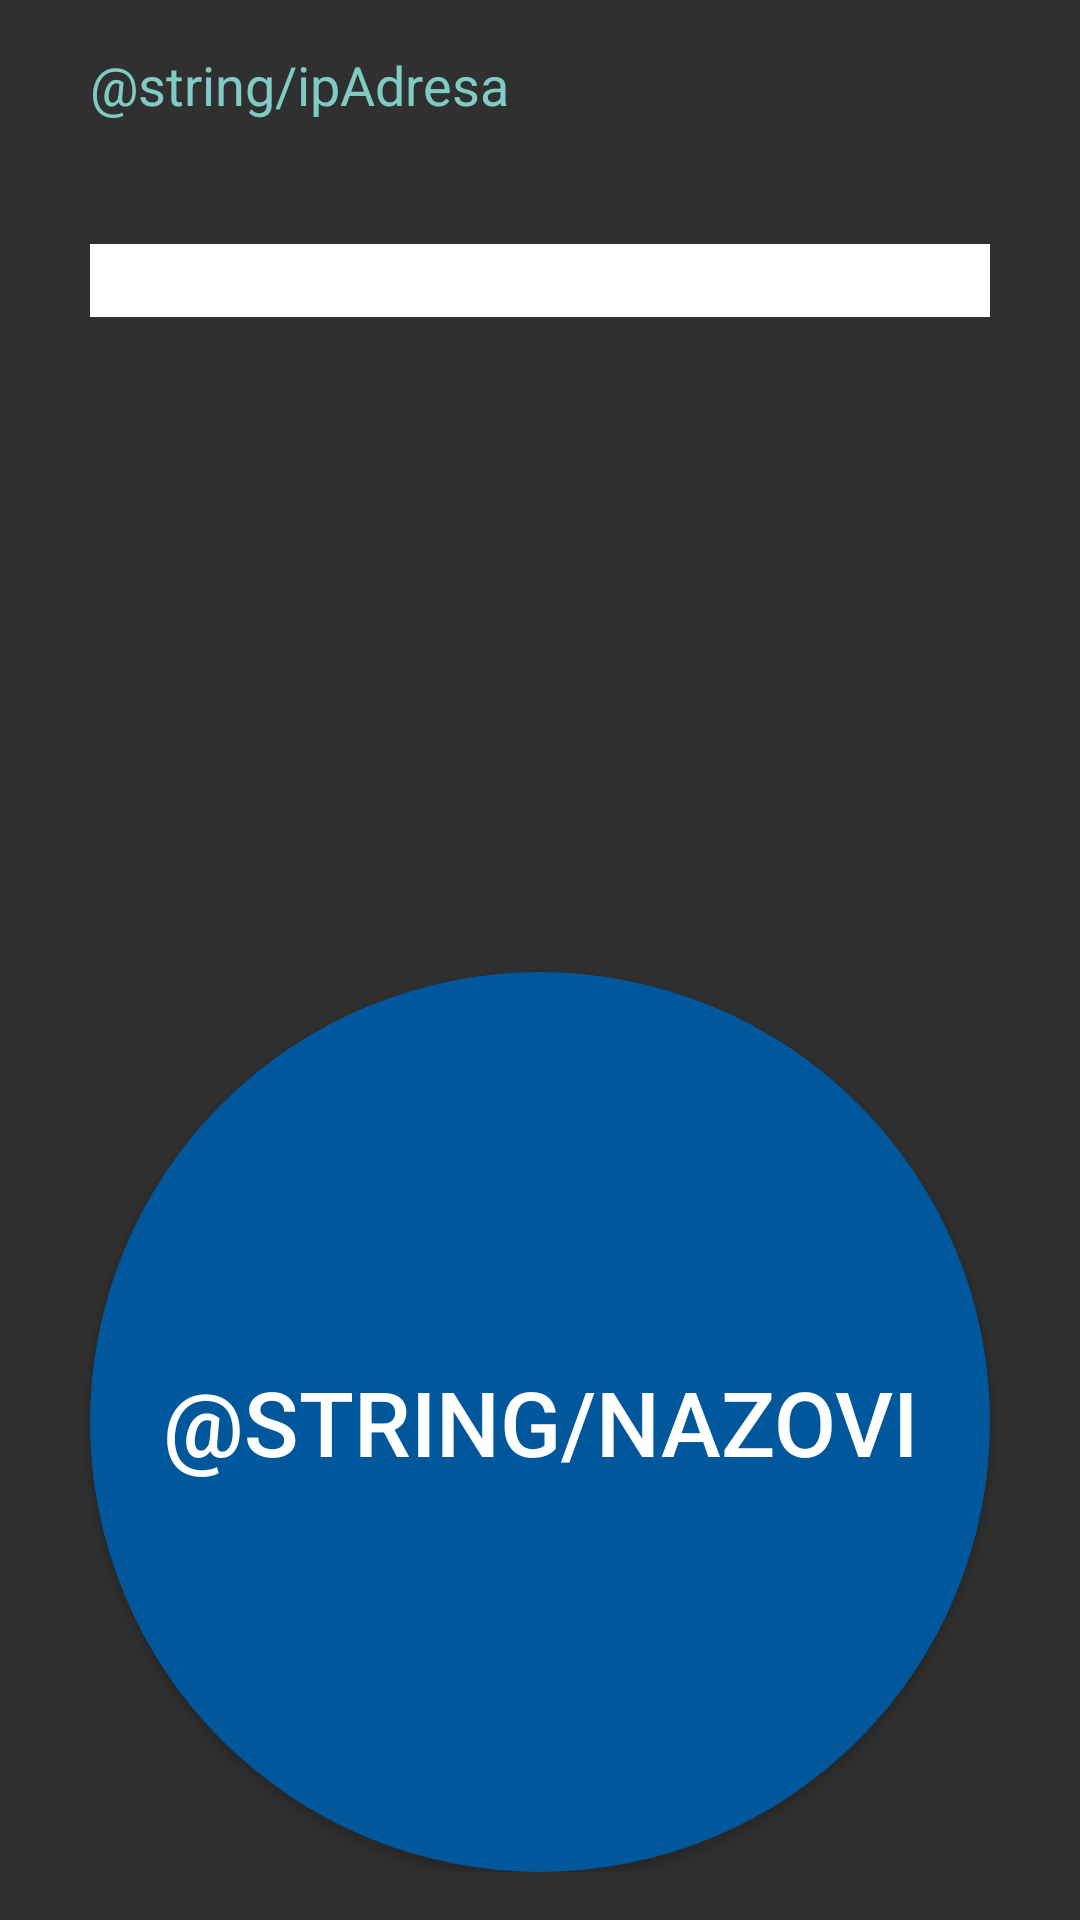

Android layout source for this screen:
<!-- AndroidManifest.xml: application theme AppTheme -->
<!-- res/layout/activity_call.xml -->
<?xml version="1.0" encoding="utf-8"?>
<RelativeLayout xmlns:android="http://schemas.android.com/apk/res/android"
    xmlns:tools="http://schemas.android.com/tools"
    android:layout_width="match_parent"
    android:layout_height="match_parent"
    android:paddingBottom="@dimen/activity_vertical_margin"
    android:paddingLeft="@dimen/activity_horizontal_margin"
    android:paddingRight="@dimen/activity_horizontal_margin"
    android:paddingTop="@dimen/activity_vertical_margin"
    android:background="@color/colorPrimary"
    android:clickable="false">

    <Button
        android:id="@+id/nazovi"
        android:layout_width="wrap_content"
        android:layout_height="wrap_content"
        android:text="@string/nazovi"
        android:textSize="30sp"
        android:background="@drawable/mjenjanje"
        android:textColor="@color/white"
        android:clickable="true"
        android:layout_alignParentBottom="true"
        android:layout_centerHorizontal="true" />



    <TextView
        android:layout_width="wrap_content"
        android:layout_height="wrap_content"
        android:textAppearance="?android:attr/textAppearanceMedium"
        android:textColor="@color/colorAccent"
        android:text="@string/ipAdresa"

        android:id="@+id/labela"
        android:layout_alignParentTop="true"
        android:layout_alignLeft="@id/nazovi" />

    <EditText
        android:layout_width="wrap_content"
        android:layout_height="wrap_content"
        android:background="#FFFFFF"
        android:id="@+id/ipAdress"
        android:layout_below="@+id/labela"
        android:layout_alignLeft="@+id/labela"
        android:layout_alignStart="@+id/labela"
        android:layout_marginTop="41dp"
        android:layout_alignRight="@+id/nazovi"
        android:layout_alignEnd="@+id/nazovi" />

</RelativeLayout>
<!-- resources referenced by this layout -->
<resources>
  <color name="colorAccent">#80CBC4</color>
  <color name="colorPrimary">#303030</color>
  <color name="white">#FFFFFF</color>
  <dimen name="activity_horizontal_margin">16dp</dimen>
  <dimen name="activity_vertical_margin">16dp</dimen>
  <!-- drawable mjenjanje (drawable) -->
  <?xml version="1.0" encoding="utf-8"?>
  <selector xmlns:android="http://schemas.android.com/apk/res/android">
      <item android:drawable="@drawable/clicked_rounde_shape" android:state_pressed="true"/>
      <item android:drawable="@drawable/round_shape"/>
      <item android:drawable="@drawable/round_shape" android:state_pressed="false"/>
  </selector>
  <style name="AppTheme" parent="Theme.AppCompat.Light.DarkActionBar">
          
          <item name="colorPrimary">@color/colorPrimary</item>
          <item name="colorPrimaryDark">@color/colorPrimaryDark</item>
          <item name="colorAccent">@color/colorAccent</item>
          <item name="colorControlNormal">@color/white.12</item>
          <item name="colorControlActivated">@color/colorAccent</item>
      </style>
  <!-- drawable clicked_rounde_shape (drawable) -->
  <?xml version="1.0" encoding="utf-8"?>
  <selector xmlns:android="http://schemas.android.com/apk/res/android">
      <item>
          <shape android:shape="oval">
              <size android:width="300dp"
                  android:height="300dp"/>
              <solid android:color="@color/colorAccent"/>
          </shape>
      </item>
  </selector>
  <!-- drawable round_shape (drawable) -->
  <selector xmlns:android="http://schemas.android.com/apk/res/android">
      <item>
          <shape android:shape="oval">
              <size android:width="300dp"
                  android:height="300dp"/>
              <solid android:color="#01579B"/>
          </shape>
      </item>
  </selector>
  <color name="colorPrimaryDark">#212121</color>
  <color name="white.12">#1DFFFFFF</color>
</resources>
